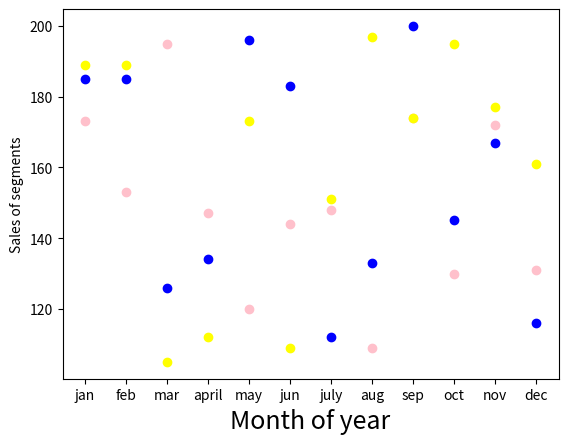

Write the Python code that produced this figure.
#!/usr/bin/env python3
# -*- coding: utf-8 -*-
"""
Created on Wed Dec 22 12:01:23 2021

[redacted]
"""

import matplotlib.pyplot as plt
import numpy as np
x = np.array(['jan','feb','mar','april','may','jun','july','aug','sep','oct','nov','dec'])
y1 = np.array([173,153,195,147,120,144,148,109,174,130,172,131])
y2 = np.array([189,189,105,112,173,109,151,197,174,195,177,161])
y3 = np.array([185,185,126,134,196,183,112,133,200,145,167,116])
font1={'size':18}
plt.scatter(x,y1,color='pink')
plt.scatter(x,y2,color='yellow')
plt.scatter(x,y3,color='blue')
plt.xlabel("Month of year",fontdict=font1)
plt.ylabel("Sales of segments")
plt.show()